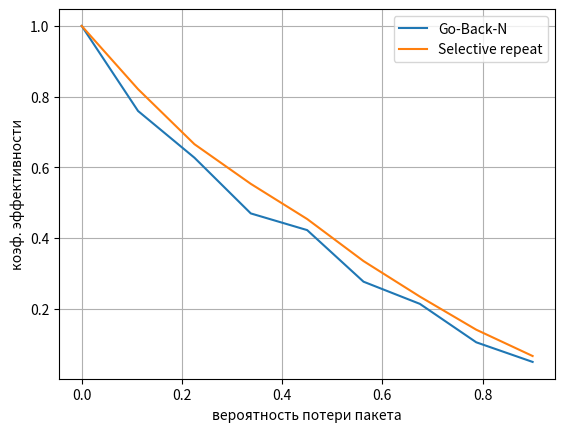
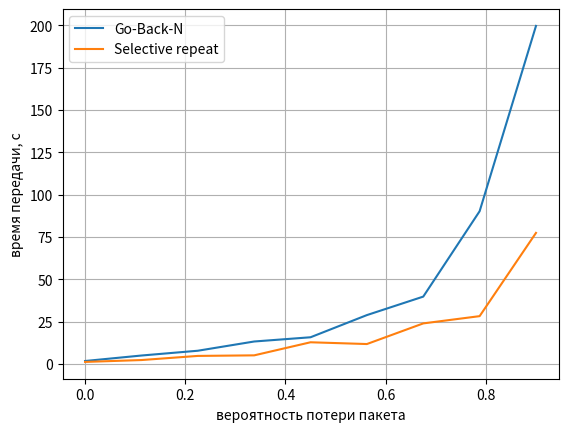
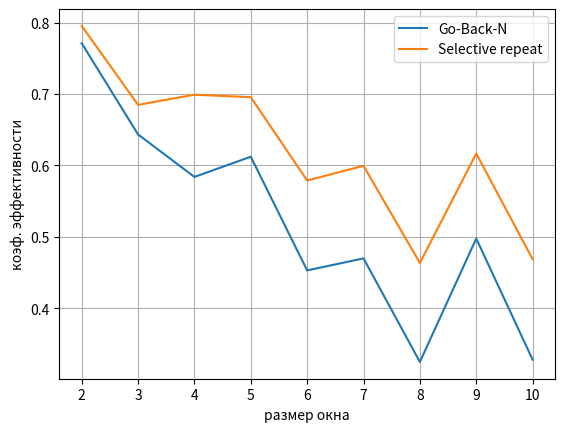
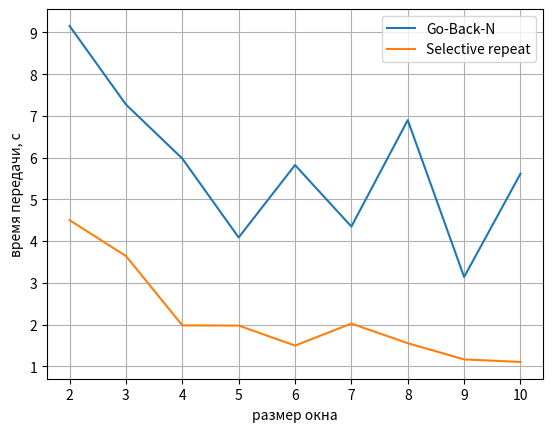

Here is the Python script that generated these plots, in order:
import matplotlib.pyplot as plt

loss_probability_arr = [0.,  0.1125, 0.225,  0.3375, 0.45,   0.5625, 0.675,  0.7875, 0.9]
gbn_time = [1.6737751960754395, 4.913184404373169, 7.736900568008423, 13.194143056869507, 15.692175388336182, 28.7888286113739, 39.70512819290161, 90.1343936920166, 199.56929874420166]
gbn_k = [1.0, 0.7593984962406015, 0.6273291925465838, 0.4697674418604651, 0.4225941422594142, 0.27671232876712326, 0.21398305084745764, 0.10531803962460896, 0.04982733103108041]
srp_time = [1.1323895454406738, 2.2395291328430176, 4.678308963775635, 5.011130094528198, 12.736449003219604, 11.693639278411865, 23.8815655708313, 28.167657136917114, 77.33067631721497]
srp_k = [1.0, 0.8211382113821138, 0.6655629139072847, 0.5534246575342465, 0.45393258426966293, 0.335, 0.23453908984830804, 0.14095371669004209, 0.06653426017874876]

fig, ax = plt.subplots()
ax.plot(loss_probability_arr, gbn_k, label="Go-Back-N")
ax.plot(loss_probability_arr, srp_k, label="Selective repeat")
ax.set_xlabel('вероятность потери пакета')
ax.set_ylabel('коэф. эффективности')
ax.legend()
ax.grid()
fig.show()

fig, ax = plt.subplots()
ax.plot(loss_probability_arr, gbn_time, label="Go-Back-N")
ax.plot(loss_probability_arr, srp_time, label="Selective repeat")
ax.set_xlabel('вероятность потери пакета')
ax.set_ylabel('время передачи, с')
ax.legend()
ax.grid()
fig.show()

window_size_arr = [2, 3, 4, 5, 6, 7, 8, 9, 10]
gbn_time1 = [9.15566635131836, 7.272967576980591, 5.977173089981079, 4.085991859436035, 5.822052001953125, 4.3480143547058105, 6.898617506027222, 3.139266014099121, 5.613331317901611]
gbn_k1 = [0.7709923664122137, 0.643312101910828, 0.5838150289017341, 0.6121212121212121, 0.452914798206278, 0.4697674418604651, 0.3247588424437299, 0.4975369458128079, 0.32792207792207795]
srp_time1 = [4.500304222106934, 3.642382860183716, 1.9804613590240479, 1.9747645854949951, 1.495837926864624, 2.0234944820404053, 1.5523505210876465, 1.164278268814087, 1.1042473316192627]
srp_k1 = [0.7952755905511811, 0.6847457627118644, 0.698961937716263, 0.6955017301038062, 0.5787965616045845, 0.599406528189911, 0.463302752293578, 0.6165644171779141, 0.46867749419953597]

fig1, ax1 = plt.subplots()
ax1.plot(window_size_arr, gbn_k1, label="Go-Back-N")
ax1.plot(window_size_arr, srp_k1, label="Selective repeat")
ax1.set_xlabel('размер окна')
ax1.set_ylabel('коэф. эффективности')
ax1.legend()
ax1.grid()
fig1.show()

fig1, ax1 = plt.subplots()
ax1.plot(window_size_arr, gbn_time1, label="Go-Back-N")
ax1.plot(window_size_arr, srp_time1, label="Selective repeat")
ax1.set_xlabel('размер окна')
ax1.set_ylabel('время передачи, с')
ax1.legend()
ax1.grid()
fig1.show()


plt.show()
